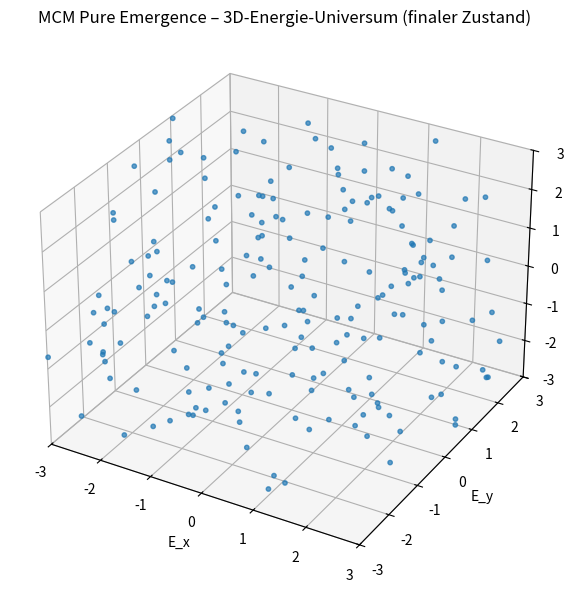
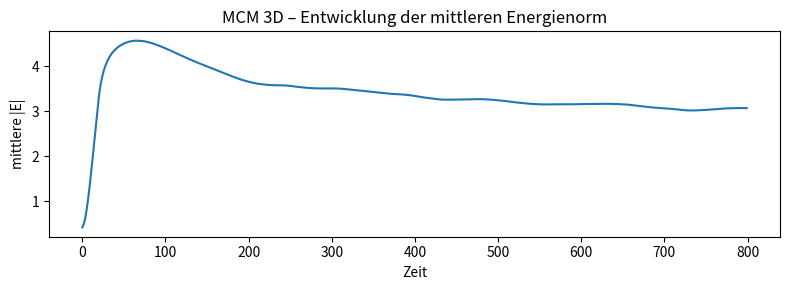

Here is the Python script that generated these plots, in order:
"""
3D-MCM Pure Emergence Universe
------------------------------

- 3D-Energieraum: (Ex, Ey, Ez) ∈ [-3, 3]^3
- N "Energie-Akteure" bewegen sich durch diesen Raum.
- Kräfte:
    * Zentrumskraft (Rückzug zum Neutralpunkt)
    * Randabstoßung (Vermeidung extremer |E|-Zustände)
    * lokale, gaußförmige Kopplung (selbstorganisierende Cluster)
    * Phasen-Drift (sanfte Expansion)
- Stochastisches Rauschen mit Cooling (anfangs heiß, später kühler)

WICHTIG:
- Keine Clusterregeln, keine Stabilitätslogik, kein "wenn Struktur dann ...".
- Alles, was an Mustern entsteht, ist pure Emergenz.
"""

import numpy as np
import matplotlib.pyplot as plt
from mpl_toolkits.mplot3d import Axes3D  # nur für 3D-Plot nötig

# -------------------------------------------------------------
# 1. Parameter
# -------------------------------------------------------------
N = 200          # Anzahl der "Energiepartikel"
steps = 800      # Zeitschritte
dt = 0.04

# Cooling (Rauschen)
noise_max = 0.8
noise_min = 0.25

# Zentrumskraft λ(t) – wird im Laufe der Zeit stärker
center_min = 0.01
center_max = 0.08

# Lokale Kopplung im 3D-MCM-Raum
coupling = 0.18
sigma = 0.9           # Reichweite der Kopplung im Energieraum

# Randabstoßung (verhindert Festkleben an ±3)
edge_threshold = 2.5
edge_k = 0.6

# Phasen-Drift (sanfte Expansion nach außen, saturiert)
phase_drift = 0.10

seed = 1234
np.random.seed(seed)

# -------------------------------------------------------------
# 2. Initialzustand – frühes "Universum" nahe Zentrum
# -------------------------------------------------------------
Ex = np.random.uniform(-0.4, 0.4, N)
Ey = np.random.uniform(-0.4, 0.4, N)
Ez = np.random.uniform(-0.4, 0.4, N)

Vx = np.zeros(N)
Vy = np.zeros(N)
Vz = np.zeros(N)

# Für Analyse: optional Historie der Energienormen
energy_norm_history = []

# -------------------------------------------------------------
# 3. Kraftberechnung im 3D-MCM-Raum
# -------------------------------------------------------------
def compute_forces_3d(Ex, Ey, Ez, tau):
    """
    Berechnet Kräfte für alle Akteure im 3D-Energieraum.

    tau ∈ [0,1] ist normierte Zeit:
        0 = frühe, heiße Phase
        1 = späte, kühlere, stärker zentrierende Phase
    """
    N = len(Ex)
    Fx = np.zeros(N)
    Fy = np.zeros(N)
    Fz = np.zeros(N)

    # ---------- 1. Zentrumskraft (Zug zum Neutralpunkt) ----------
    center_pull = center_min + (center_max - center_min) * tau
    Fx += -center_pull * Ex
    Fy += -center_pull * Ey
    Fz += -center_pull * Ez

    # ---------- 2. Randabstoßung ----------
    # Norm der 3D-Energie
    R = np.sqrt(Ex**2 + Ey**2 + Ez**2)
    edge_mask = R > edge_threshold
    if np.any(edge_mask):
        # Richtung zurück zum Mittelpunkt
        # (negatives Vorzeichen, weil Richtung zum Zentrum)
        Fx[edge_mask] += -edge_k * (Ex[edge_mask] / (R[edge_mask] + 1e-12)) * (R[edge_mask] - edge_threshold)
        Fy[edge_mask] += -edge_k * (Ey[edge_mask] / (R[edge_mask] + 1e-12)) * (R[edge_mask] - edge_threshold)
        Fz[edge_mask] += -edge_k * (Ez[edge_mask] / (R[edge_mask] + 1e-12)) * (R[edge_mask] - edge_threshold)

    # ---------- 3. Lokale Kopplung (Gauß-Kern in 3D) ----------
    # paarweise Differenzen
    dx = Ex[:, None] - Ex[None, :]
    dy = Ey[:, None] - Ey[None, :]
    dz = Ez[:, None] - Ez[None, :]
    dist2 = dx*dx + dy*dy + dz*dz

    weights = np.exp(-dist2 / (2 * sigma**2))
    np.fill_diagonal(weights, 0.0)  # kein Eigen-Einfluss

    # Kopplungskraft ~ gewichtete Differenzen
    Fx += coupling * np.sum(weights * dx, axis=1)
    Fy += coupling * np.sum(weights * dy, axis=1)
    Fz += coupling * np.sum(weights * dz, axis=1)

    # ---------- 4. Phasen-Drift (sanfte Expansion in alle Richtungen) ----------
    Fx += phase_drift * np.tanh(Ex)
    Fy += phase_drift * np.tanh(Ey)
    Fz += phase_drift * np.tanh(Ez)

    return Fx, Fy, Fz

# -------------------------------------------------------------
# 4. Zeitschleife
# -------------------------------------------------------------
for t in range(steps):
    tau = t / (steps - 1)  # normierte Zeit [0,1]

    # Kräfte
    Fx, Fy, Fz = compute_forces_3d(Ex, Ey, Ez, tau)

    # Cooling: Rauschen nimmt mit der Zeit ab
    noise_t = noise_max - (noise_max - noise_min) * tau

    Vx += Fx * dt
    Vy += Fy * dt
    Vz += Fz * dt

    Vx += np.random.normal(scale=noise_t, size=N) * dt
    Vy += np.random.normal(scale=noise_t, size=N) * dt
    Vz += np.random.normal(scale=noise_t, size=N) * dt

    Ex += Vx * dt
    Ey += Vy * dt
    Ez += Vz * dt

    # Begrenzung auf den MCM-Würfel [-3, 3]^3
    Ex = np.clip(Ex, -3, 3)
    Ey = np.clip(Ey, -3, 3)
    Ez = np.clip(Ez, -3, 3)

    # Norm der Energievektoren speichern (zur Grobanalyse)
    energy_norm_history.append(np.sqrt(Ex**2 + Ey**2 + Ez**2).mean())

# -------------------------------------------------------------
# 5. Visualisierung – 3D-Universum im MCM-Raum
# -------------------------------------------------------------
fig = plt.figure(figsize=(8, 6))
ax = fig.add_subplot(111, projection='3d')
sc = ax.scatter(Ex, Ey, Ez, s=10, alpha=0.7)

ax.set_title("MCM Pure Emergence – 3D-Energie-Universum (finaler Zustand)")
ax.set_xlabel("E_x")
ax.set_ylabel("E_y")
ax.set_zlabel("E_z")

ax.set_xlim(-3, 3)
ax.set_ylim(-3, 3)
ax.set_zlim(-3, 3)

plt.tight_layout()
plt.show()

# -------------------------------------------------------------
# 6. Optional: Verlauf der mittleren Energienorm
# -------------------------------------------------------------
plt.figure(figsize=(8, 3))
plt.plot(energy_norm_history)
plt.xlabel("Zeit")
plt.ylabel("mittlere |E|")
plt.title("MCM 3D – Entwicklung der mittleren Energienorm")
plt.tight_layout()
plt.show()
